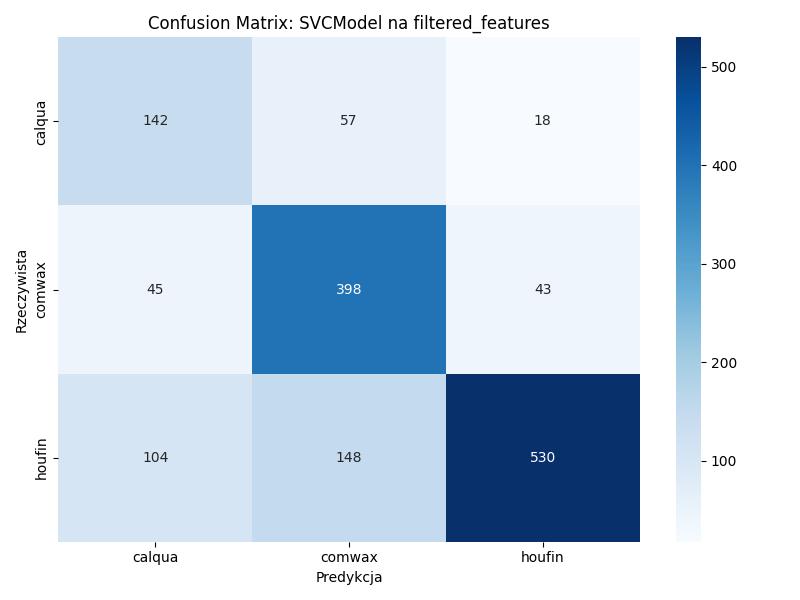

The table this chart was drawn from, first rows:
0, 1, 2
142, 57, 18
45, 398, 43
104, 148, 530
